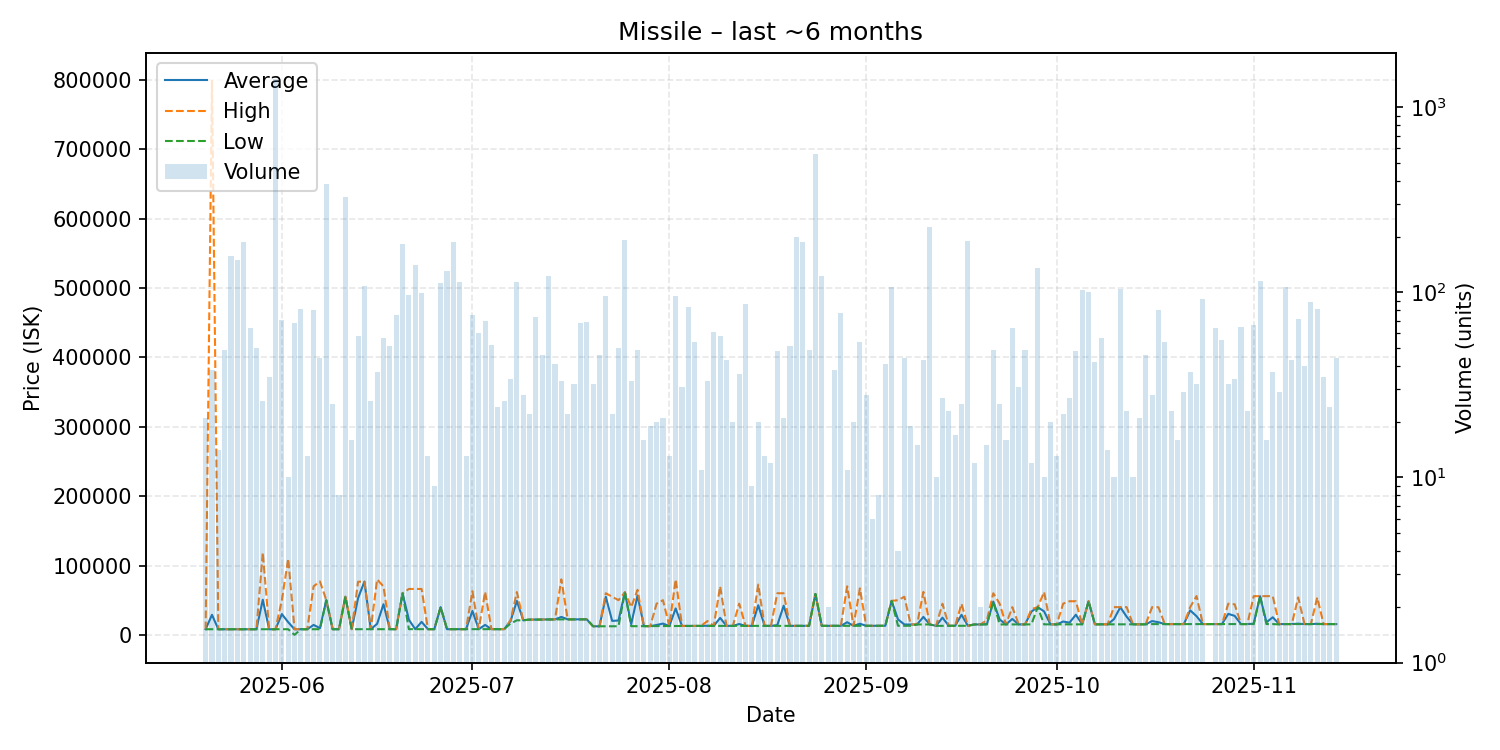

Values plotted in this chart, from the file beside it:
date, average, highest, lowest, order_count, volume
2025-05-20, 8118, 8118, 8118, 6, 21
2025-05-21, 28926, 798800, 8118, 9, 38
2025-05-22, 8119, 8120, 8119, 5, 14
2025-05-23, 8119, 8119, 8119, 8, 49
2025-05-24, 8119, 8119, 8119, 14, 158
2025-05-25, 8117, 8117, 8117, 16, 150
2025-05-26, 8117, 8117, 8117, 8, 187
2025-05-27, 8185, 8200, 8118, 12, 64
2025-05-28, 8119, 8122, 8117, 11, 50
2025-05-29, 50652, 118700, 8122, 10, 26
2025-05-30, 8126, 8129, 8126, 9, 35
2025-05-31, 8121, 8121, 8121, 20, 1414
2025-06-01, 29947, 49990, 8131, 15, 71
2025-06-02, 18305, 109800, 8139, 8, 10
2025-06-03, 8028, 8148, 0.02, 13, 68
2025-06-04, 8149, 8152, 8147, 9, 81
2025-06-05, 8152, 8152, 8152, 9, 13
2025-06-06, 14338, 70000, 8153, 8, 80
2025-06-07, 9719, 76960, 8155, 11, 44
2025-06-08, 50010, 50010, 50010, 9, 383
2025-06-09, 8155, 8155, 8155, 9, 25
2025-06-10, 8156, 8156, 8155, 6, 8
2025-06-11, 54990, 54990, 54990, 13, 326
2025-06-12, 8159, 8162, 8159, 4, 16
2025-06-13, 52925, 76590, 8162, 21, 58
2025-06-14, 76800, 76920, 8165, 18, 108
2025-06-15, 8175, 8177, 8175, 7, 26
2025-06-16, 15949, 79990, 8184, 14, 37
2025-06-17, 44207, 69770, 8201, 13, 57
2025-06-18, 8208, 8208, 8208, 5, 51
2025-06-19, 8208, 8209, 8208, 9, 75
2025-06-20, 59980, 59980, 59980, 15, 182
2025-06-21, 21858, 66200, 8213, 13, 97
2025-06-22, 8217, 66170, 8216, 17, 140
2025-06-23, 18754, 66170, 8216, 20, 99
2025-06-24, 8220, 8220, 8220, 11, 13
2025-06-25, 8220, 8220, 8220, 5, 9
2025-06-26, 39990, 39990, 39990, 18, 112
2025-06-27, 8222, 8222, 8222, 12, 131
2025-06-28, 8221, 8221, 8221, 12, 186
2025-06-29, 8221, 8221, 8221, 13, 114
2025-06-30, 8224, 8226, 8224, 5, 13
2025-07-01, 34493, 62955, 8229, 15, 75
2025-07-02, 8234, 8235, 8233, 12, 60
2025-07-03, 14373, 61940, 8236, 12, 70
2025-07-04, 8236, 8236, 8236, 7, 52
2025-07-05, 8236, 8236, 8236, 10, 24
2025-07-06, 8236, 8237, 8236, 8, 26
2025-07-07, 19779, 21000, 16390, 11, 34
2025-07-08, 48900, 61720, 21000, 34, 114
2025-07-09, 21010, 21020, 21000, 5, 28
2025-07-10, 22000, 22000, 22000, 8, 22
2025-07-11, 22004, 22010, 22000, 11, 74
2025-07-12, 22152, 22210, 22010, 9, 46
2025-07-13, 22250, 22250, 22250, 14, 123
2025-07-14, 22274, 22280, 22260, 9, 41
2025-07-15, 25872, 80000, 22380, 11, 33
2025-07-16, 22390, 22390, 22390, 7, 22
2025-07-17, 22390, 22390, 22390, 12, 32
2025-07-18, 22390, 22400, 22390, 12, 68
... 118 more rows
